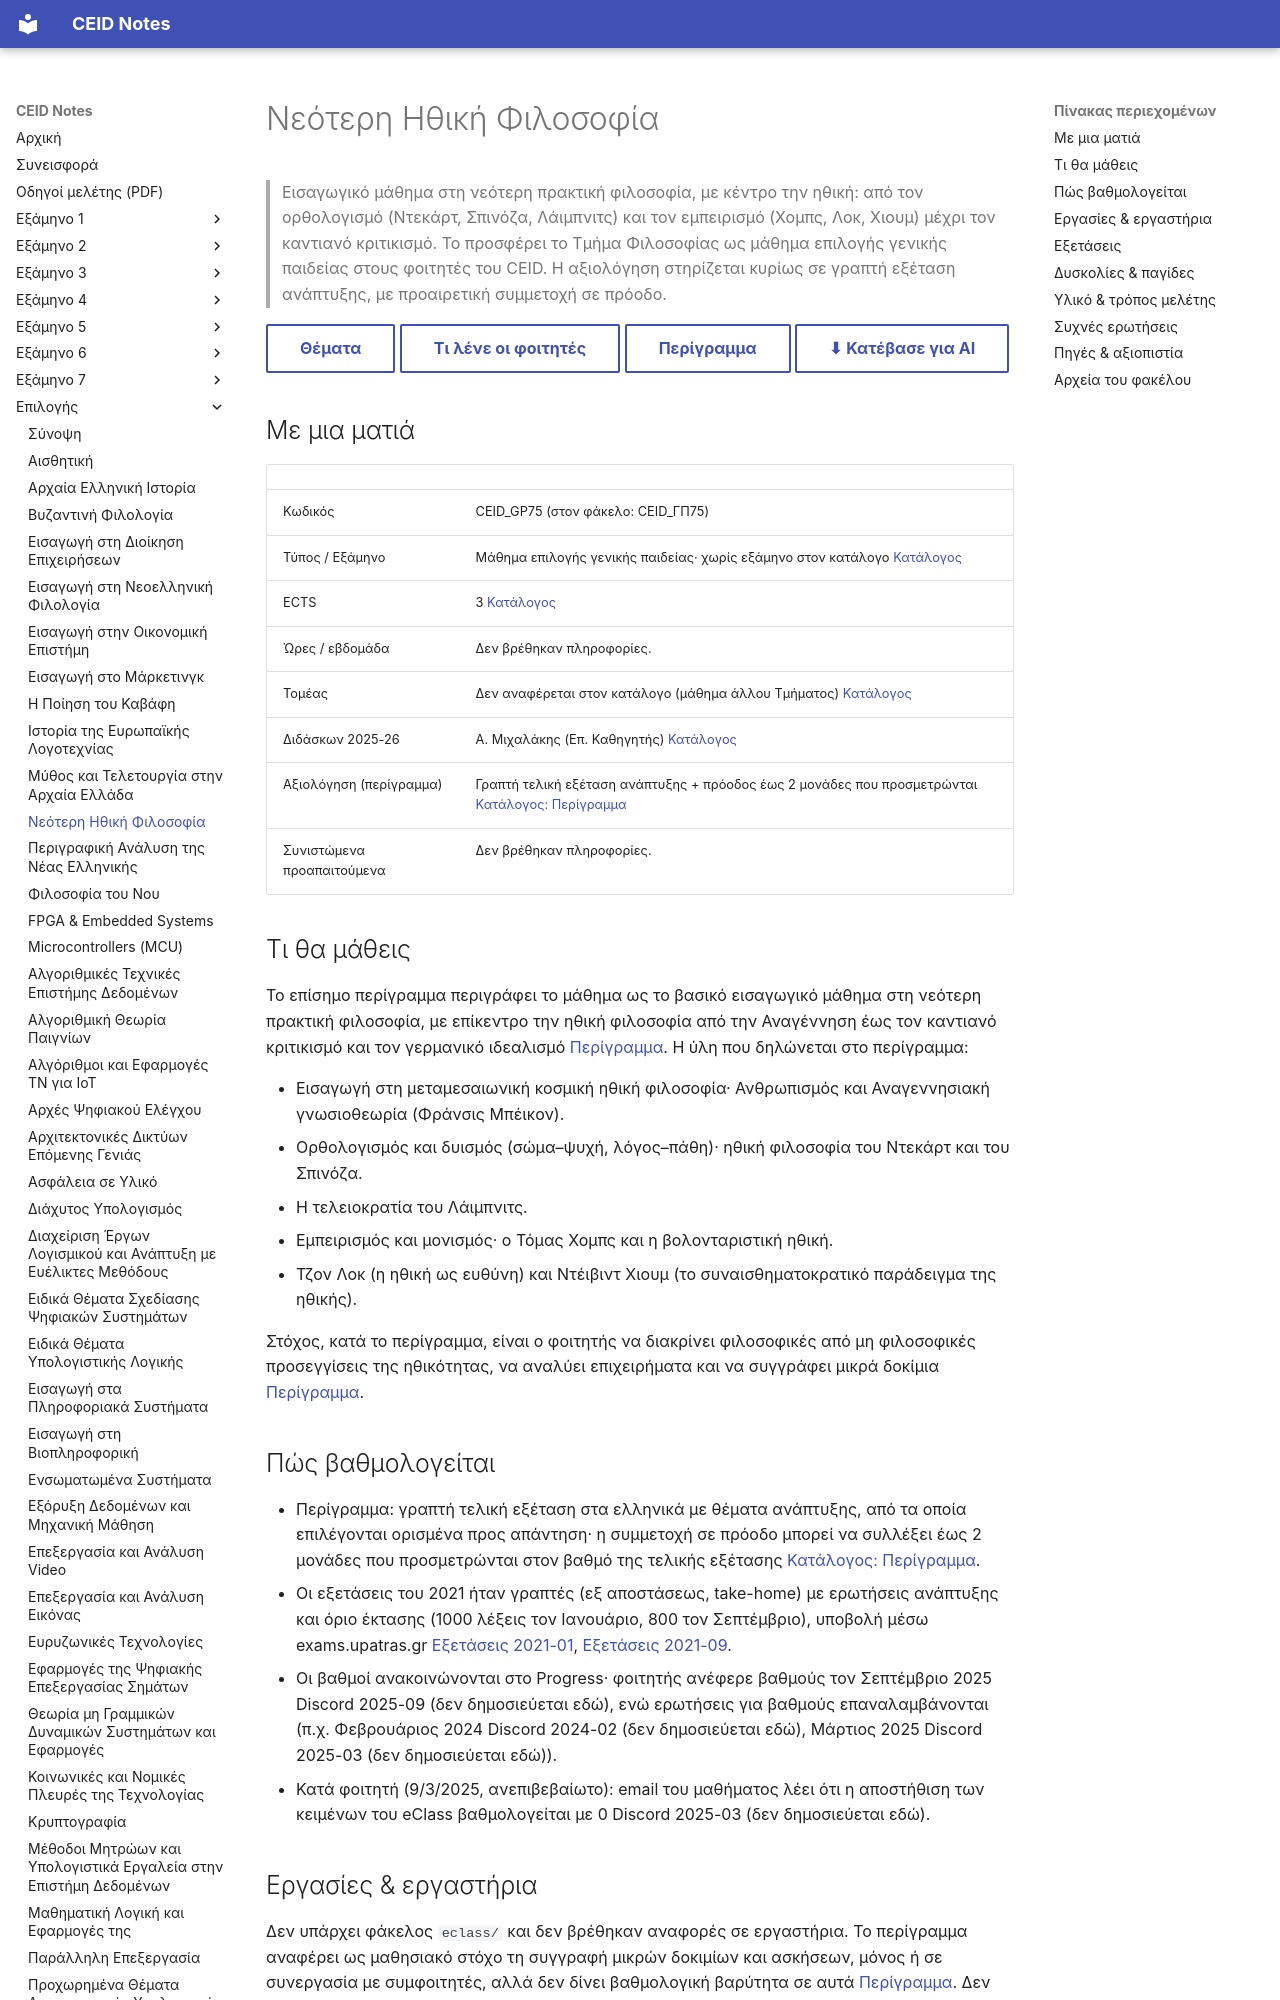

repository: kdngiorgos/ceid-notes · page: Electives (Μαθήματα Επιλογής)/Γενικής Παιδείας (General Education)/Νεότερη Ηθική Φιλοσοφία - CEID_ΓΠ75/index.html · generator: mkdocs

---
code: CEID_GP75
title: "Νεότερη Ηθική Φιλοσοφία"
category: general-education
code_aliases: [CEID_ΓΠ75, GP75, "ΓΠ75"]
title_en: "Modern Moral Philosophy"
semester: null
season: null
ects: 3
hours: null
sector: null
instructors_2025_26: ["Α. Μιχαλάκης"]
difficulty: null
grading_summary: "Γραπτή τελική εξέταση ανάπτυξης· πρόοδος έως 2 μονάδες που προσμετρώνται στον βαθμό (περίγραμμα)"
exam_sessions: ["2021-01", "2021-09"]
sources: [../../../catalog/curriculum.md, catalog/outlines/CEID_GP75.md, "discord/ (8 περίοδοι, 2023-01 έως 2026-10)", "Previous Exams/", other/]
last_reviewed: 2026-10-12
---
# Νεότερη Ηθική Φιλοσοφία

> Εισαγωγικό μάθημα στη νεότερη πρακτική φιλοσοφία, με κέντρο την ηθική: από τον ορθολογισμό (Ντεκάρτ, Σπινόζα, Λάιμπνιτς) και τον εμπειρισμό (Χομπς, Λοκ, Χιουμ) μέχρι τον καντιανό κριτικισμό. Το προσφέρει το Τμήμα Φιλοσοφίας ως μάθημα επιλογής γενικής παιδείας στους φοιτητές του CEID. Η αξιολόγηση στηρίζεται κυρίως σε γραπτή εξέταση ανάπτυξης, με προαιρετική συμμετοχή σε πρόοδο.

[Θέματα](Previous%20Exams/README.md){ .md-button } [Τι λένε οι φοιτητές](#δυσκολίες--παγίδες){ .md-button } [Περίγραμμα](../../../catalog/outlines/CEID_GP75.md){ .md-button } [⬇ Κατέβασε για AI](../../../downloads/CEID_GP75.zip){ .md-button }


## Με μια ματιά

| | |
|---|---|
| Κωδικός | CEID_GP75 (στον φάκελο: CEID_ΓΠ75) |
| Τύπος / Εξάμηνο | Μάθημα επιλογής γενικής παιδείας· χωρίς εξάμηνο στον κατάλογο [Κατάλογος](../../../catalog/curriculum.md) |
| ECTS | 3 [Κατάλογος](../../../catalog/curriculum.md) |
| Ώρες / εβδομάδα | Δεν βρέθηκαν πληροφορίες. |
| Τομέας | Δεν αναφέρεται στον κατάλογο (μάθημα άλλου Τμήματος) [Κατάλογος](../../../catalog/curriculum.md) |
| Διδάσκων 2025-26 | Α. Μιχαλάκης (Επ. Καθηγητής) [Κατάλογος](../../../catalog/curriculum.md) |
| Αξιολόγηση (περίγραμμα) | Γραπτή τελική εξέταση ανάπτυξης + πρόοδος έως 2 μονάδες που προσμετρώνται [Κατάλογος: Περίγραμμα](https://www.ceid.upatras.gr/sites/default/files/ceid_gp75_gr.pdf) |
| Συνιστώμενα προαπαιτούμενα | Δεν βρέθηκαν πληροφορίες. |

## Τι θα μάθεις

Το επίσημο περίγραμμα περιγράφει το μάθημα ως το βασικό εισαγωγικό μάθημα στη νεότερη πρακτική φιλοσοφία, με επίκεντρο την ηθική φιλοσοφία από την Αναγέννηση έως τον καντιανό κριτικισμό και τον γερμανικό ιδεαλισμό [Περίγραμμα](https://www.ceid.upatras.gr/sites/default/files/ceid_gp75_gr.pdf). Η ύλη που δηλώνεται στο περίγραμμα:

- Εισαγωγή στη μεταμεσαιωνική κοσμική ηθική φιλοσοφία· Ανθρωπισμός και Αναγεννησιακή γνωσιοθεωρία (Φράνσις Μπέικον).
- Ορθολογισμός και δυισμός (σώμα–ψυχή, λόγος–πάθη)· ηθική φιλοσοφία του Ντεκάρτ και του Σπινόζα.
- Η τελειοκρατία του Λάιμπνιτς.
- Εμπειρισμός και μονισμός· ο Τόμας Χομπς και η βολονταριστική ηθική.
- Τζον Λοκ (η ηθική ως ευθύνη) και Ντέιβιντ Χιουμ (το συναισθηματοκρατικό παράδειγμα της ηθικής).

Στόχος, κατά το περίγραμμα, είναι ο φοιτητής να διακρίνει φιλοσοφικές από μη φιλοσοφικές προσεγγίσεις της ηθικότητας, να αναλύει επιχειρήματα και να συγγράφει μικρά δοκίμια [Περίγραμμα](https://www.ceid.upatras.gr/sites/default/files/ceid_gp75_gr.pdf).

## Πώς βαθμολογείται

- Περίγραμμα: γραπτή τελική εξέταση στα ελληνικά με θέματα ανάπτυξης, από τα οποία επιλέγονται ορισμένα προς απάντηση· η συμμετοχή σε πρόοδο μπορεί να συλλέξει έως 2 μονάδες που προσμετρώνται στον βαθμό της τελικής εξέτασης [Κατάλογος: Περίγραμμα](https://www.ceid.upatras.gr/sites/default/files/ceid_gp75_gr.pdf).
- Οι εξετάσεις του 2021 ήταν γραπτές (εξ αποστάσεως, take-home) με ερωτήσεις ανάπτυξης και όριο έκτασης (1000 λέξεις τον Ιανουάριο, 800 τον Σεπτέμβριο), υποβολή μέσω exams.upatras.gr [Εξετάσεις 2021-01](Previous%20Exams/2021-01.md), [Εξετάσεις 2021-09](Previous%20Exams/2021-09.md).
- Οι βαθμοί ανακοινώνονται στο Progress· φοιτητής ανέφερε βαθμούς τον Σεπτέμβριο 2025 Discord 2025-09 (δεν δημοσιεύεται εδώ), ενώ ερωτήσεις για βαθμούς επαναλαμβάνονται (π.χ. Φεβρουάριος 2024 Discord 2024-02 (δεν δημοσιεύεται εδώ), Μάρτιος 2025 Discord 2025-03 (δεν δημοσιεύεται εδώ)).
- Κατά φοιτητή (9/3/2025, ανεπιβεβαίωτο): email του μαθήματος λέει ότι η αποστήθιση των κειμένων του eClass βαθμολογείται με 0 Discord 2025-03 (δεν δημοσιεύεται εδώ).
